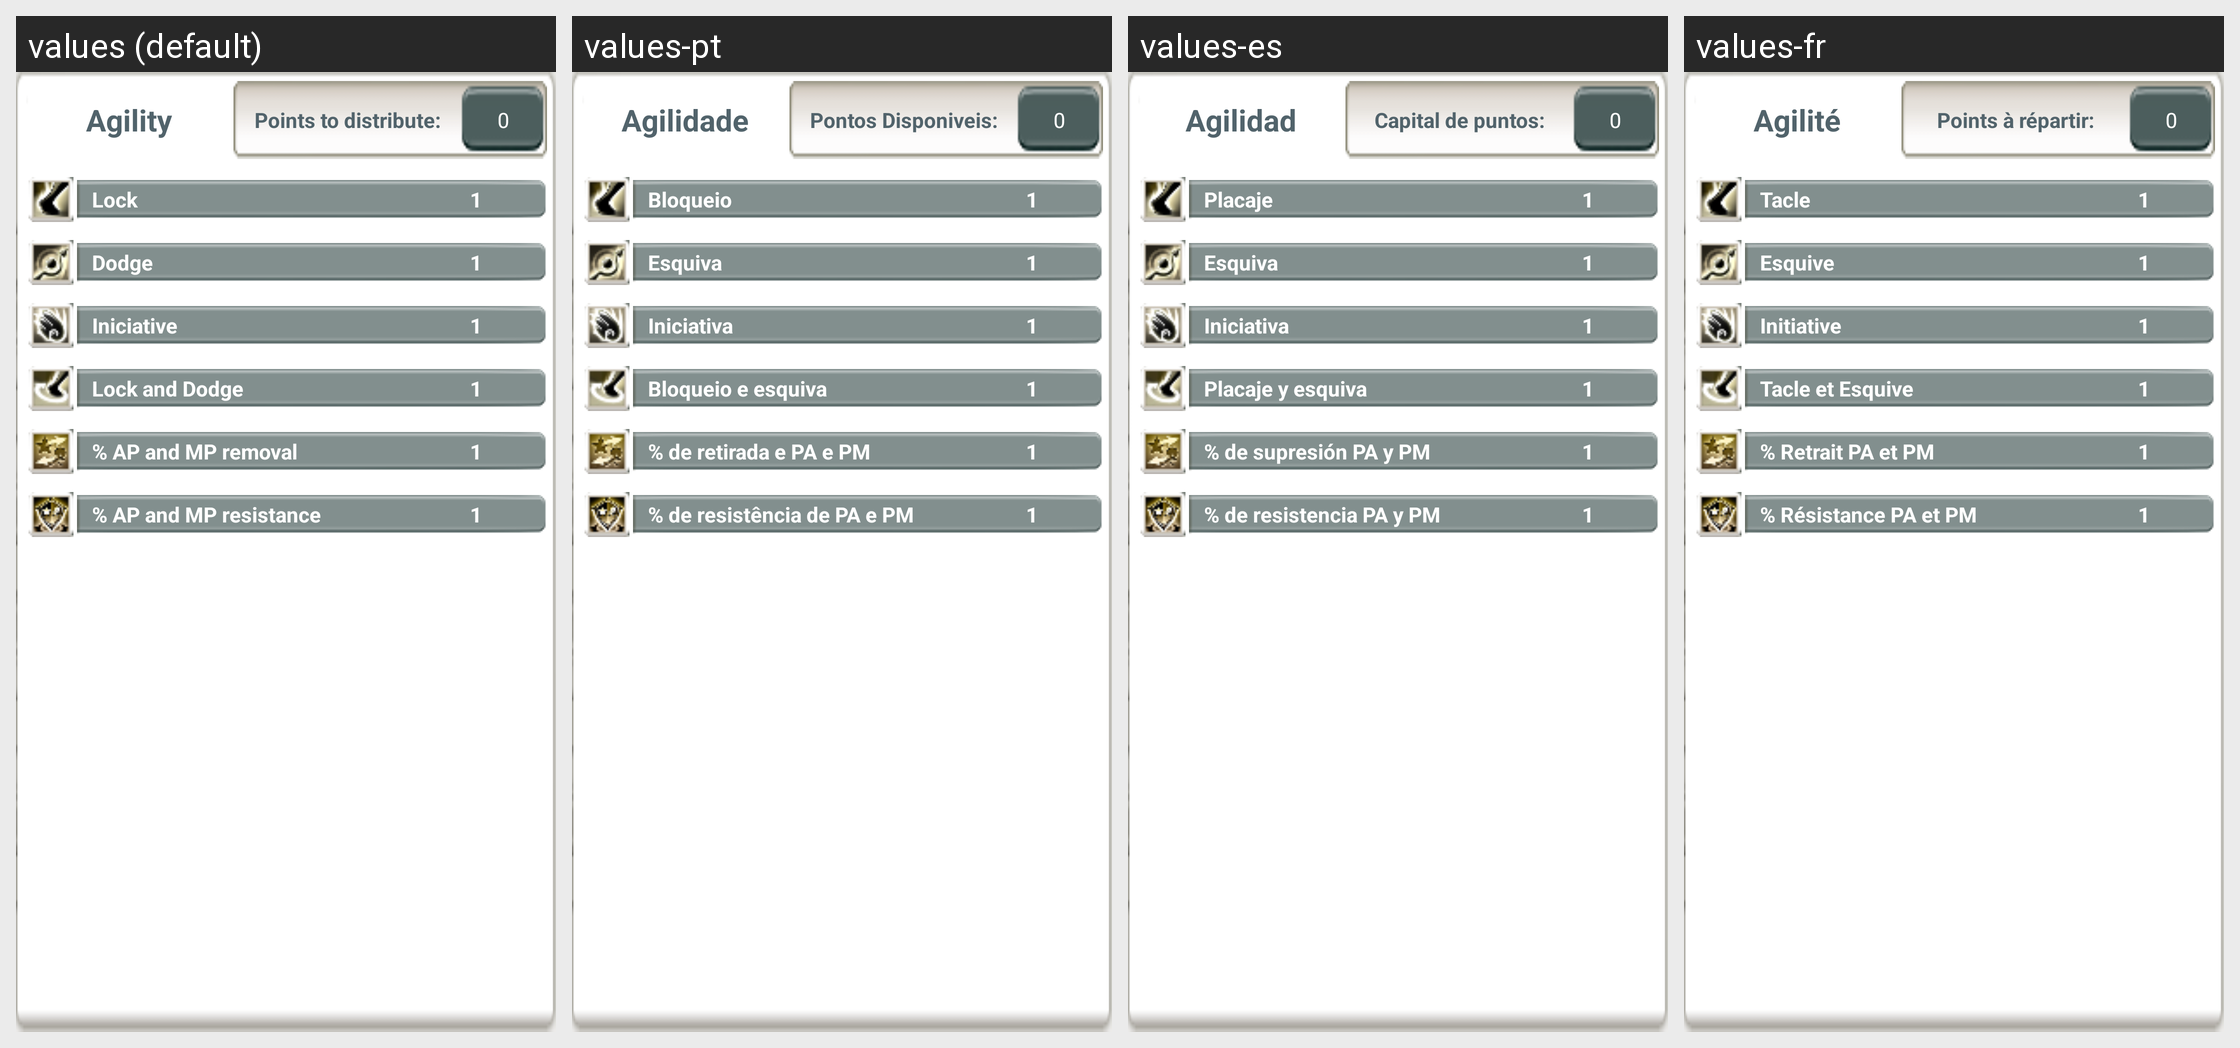

Locale-by-locale string values for the Android screen shown in this grid:
Android screen res/layout/fragment_agi.xml rendered under 4 locales, left to right: values (default), values-pt, values-es, values-fr. Device: Nexus 5 (rendered at 1080×1920; each locale shown at half size, 540×960, under a caption strip naming it); theme AppTheme.
Other locales in the repository, not shown: values-en.
Strings drawn on this screen, with the default value and each locale's value (text and hints the layout hard-codes, and strings that could not be matched under every locale, appear in the picture but are not listed):

agility
  values: Agility
  values-pt: Agilidade
  values-es: Agilidad
  values-fr: Agilité

points_to_dist
  values: Points to distribute:
  values-pt: Pontos Disponiveis:
  values-es: Capital de puntos:
  values-fr: Points à répartir:

option_lock
  values: Lock
  values-pt: Bloqueio
  values-es: Placaje
  values-fr: Tacle

option_dodge
  values: Dodge
  values-pt: Esquiva
  values-es: Esquiva
  values-fr: Esquive

option_iniciative
  values: Iniciative
  values-pt: Iniciativa
  values-es: Iniciativa
  values-fr: Initiative

option_lockanddodge
  values: Lock and Dodge
  values-pt: Bloqueio e esquiva
  values-es: Placaje y esquiva
  values-fr: Tacle et Esquive

option_apandmpremoval
  values: % AP and MP removal
  values-pt: % de retirada e PA e PM
  values-es: % de supresión PA y PM
  values-fr: % Retrait PA et PM

option_apandmpresist
  values: % AP and MP resistance
  values-pt: % de resistência de PA e PM
  values-es: % de resistencia PA y PM
  values-fr: % Résistance PA et PM
